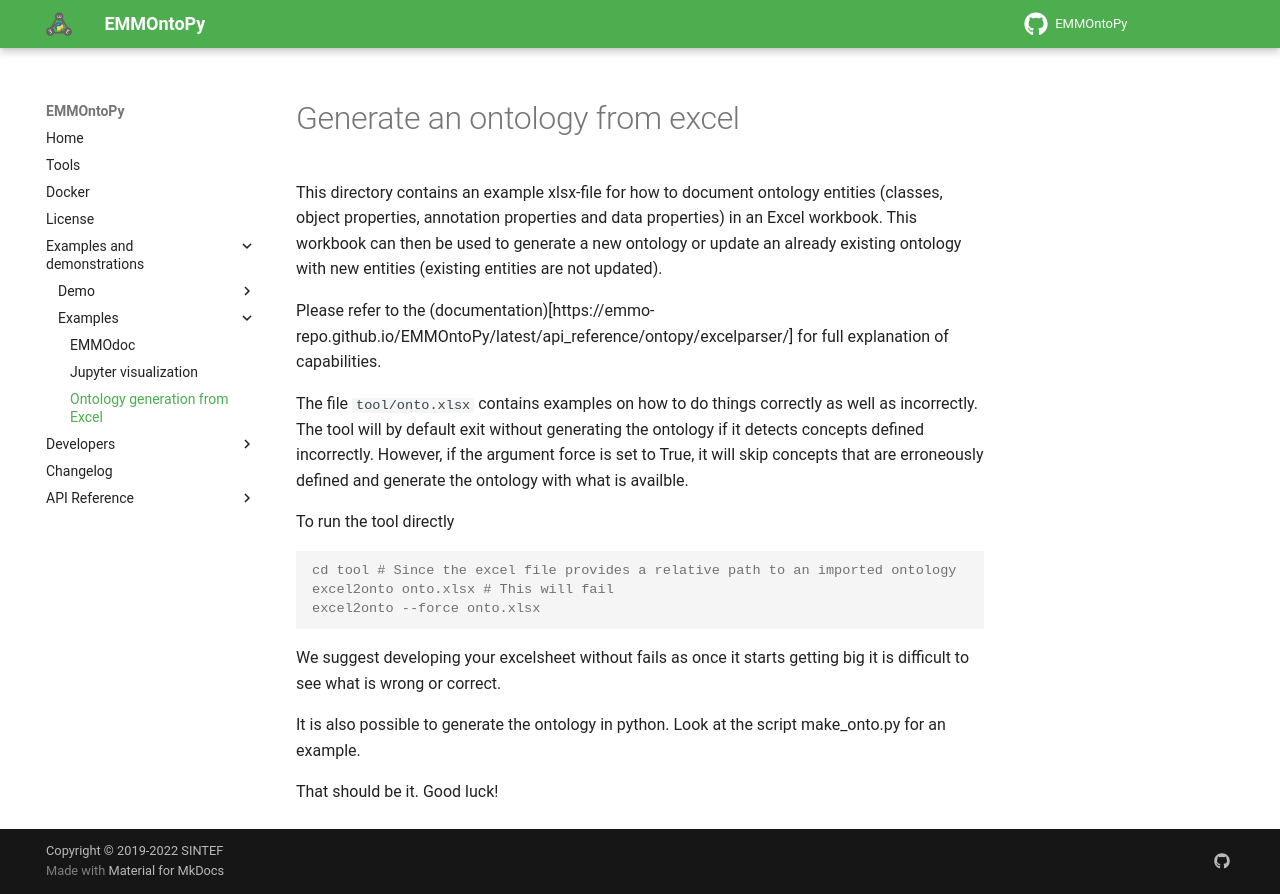

repository: emmo-repo/EMMOntoPy · page: latest/examples/ontology-from-excel/index.html · generator: mkdocs

# Generate an ontology from excel

This directory contains an example xlsx-file for how to document ontology entities (classes, object properties, annotation properties and data properties) in an Excel workbook.
This workbook can then be used to generate a new ontology or update an already existing ontology with new entities (existing entities are not updated).

Please refer to the (documentation)[https://emmo-repo.github.io/EMMOntoPy/latest/api_reference/ontopy/excelparser/] for full explanation of capabilities.

The file `tool/onto.xlsx` contains examples on how to do things correctly as well as incorrectly.
The tool will by default exit without generating the ontology if it detects concepts defined incorrectly.
However, if the argument force is set to True, it will skip concepts that are erroneously defined
and generate the ontology with what is availble.

To run the tool directly
```console
cd tool # Since the excel file provides a relative path to an imported ontology
excel2onto onto.xlsx # This will fail
excel2onto --force onto.xlsx
```
We suggest developing your excelsheet without fails as once it starts getting big it is difficult to see what is wrong or correct.

It is also possible to generate the ontology in python.
Look at the script make_onto.py for an example.

That should be it.
Good luck!
